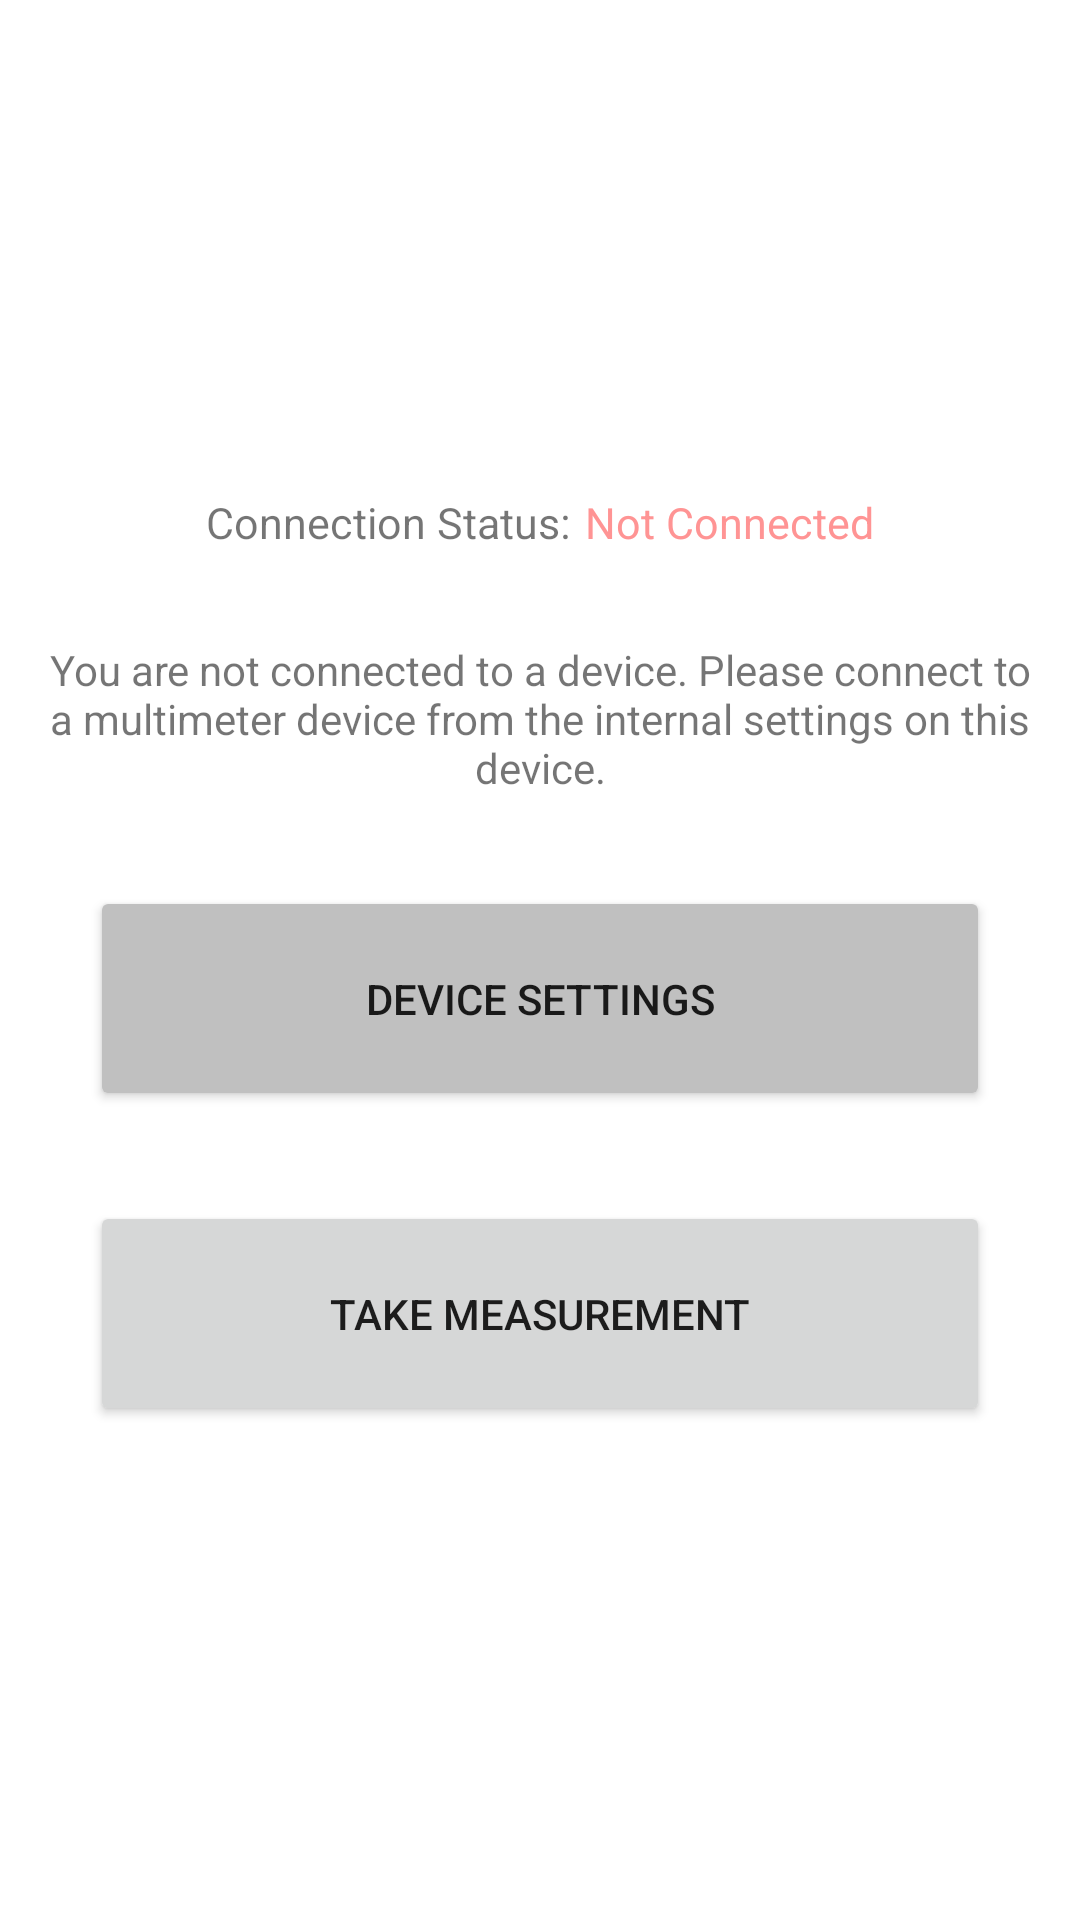

Android layout source for this screen:
<!-- AndroidManifest.xml: application theme Theme.Multimeter -->
<!-- res/layout/fragment_connection.xml -->
<?xml version="1.0" encoding="utf-8"?>
<LinearLayout xmlns:android="http://schemas.android.com/apk/res/android"
    android:layout_height="match_parent"
    android:layout_width="match_parent"
    android:orientation="vertical"
    android:gravity="center"
    xmlns:tools="http://schemas.android.com/tools"
    tools:context=".connection.ConnectionFragment">

    <LinearLayout
        android:layout_width="match_parent"
        android:layout_height="wrap_content"
        android:layout_marginBottom="30dp"
        android:gravity="center">
        <TextView
            android:id="@+id/connection_specifier"
            android:layout_width="wrap_content"
            android:layout_height="wrap_content"
            android:textSize="7pt"
            android:text="@string/connection_specifier" />
        <TextView
            android:id="@+id/connection_status"
            android:layout_width="wrap_content"
            android:layout_height="wrap_content"
            android:layout_marginStart="5dp"
            android:textSize="7pt"
            android:text="@string/connection_status"
            android:textColor="#FF9494"/>
    </LinearLayout>

    <TextView
        android:id="@+id/connection_help"
        android:layout_width="wrap_content"
        android:gravity="center"
        android:layout_height="wrap_content"
        android:text="@string/connection_help" />

    <Button
        android:id="@+id/connection_btn"
        android:text="@string/connection_button"
        android:layout_marginTop="30dp"
        android:gravity="center"
        android:layout_width="300dp"
        android:layout_height="75dp"
        android:backgroundTint="@color/silver"/>

    <Button
        android:id="@+id/measure_btn"
        android:text="@string/measure_button"
        android:layout_marginTop="30dp"
        android:gravity="center"
        android:layout_width="300dp"
        android:layout_height="75dp" />
</LinearLayout>
<!-- resources referenced by this layout -->
<resources>
  <color name="silver">#C0C0C0</color>
  <string name="connection_button">Device Settings</string>
  <string name="connection_help">You are not connected to a device. Please connect to a multimeter device from the internal settings on this device.</string>
  <string name="connection_specifier">Connection Status:</string>
  <string name="connection_status">Not Connected</string>
  <string name="measure_button">Take Measurement</string>
  <style name="Theme.Multimeter" parent="Theme.MaterialComponents.DayNight.DarkActionBar">
          
          <item name="colorPrimary">@color/teal_700</item>
          <item name="colorPrimaryVariant">#05B3A2</item>
          <item name="colorOnPrimary">@color/white</item>
          
          <item name="colorSecondary">#A7CC03</item>
          <item name="colorSecondaryVariant">#D4DA14</item>
          <item name="colorOnSecondary">@color/black</item>
          
          <item name="android:statusBarColor">?attr/colorPrimaryVariant</item>
          
          <item name="colorAccent">#A7CC03</item>
      </style>
  <color name="teal_700">#FF018786</color>
  <color name="white">#FFFFFFFF</color>
  <color name="black">#FF000000</color>
</resources>
